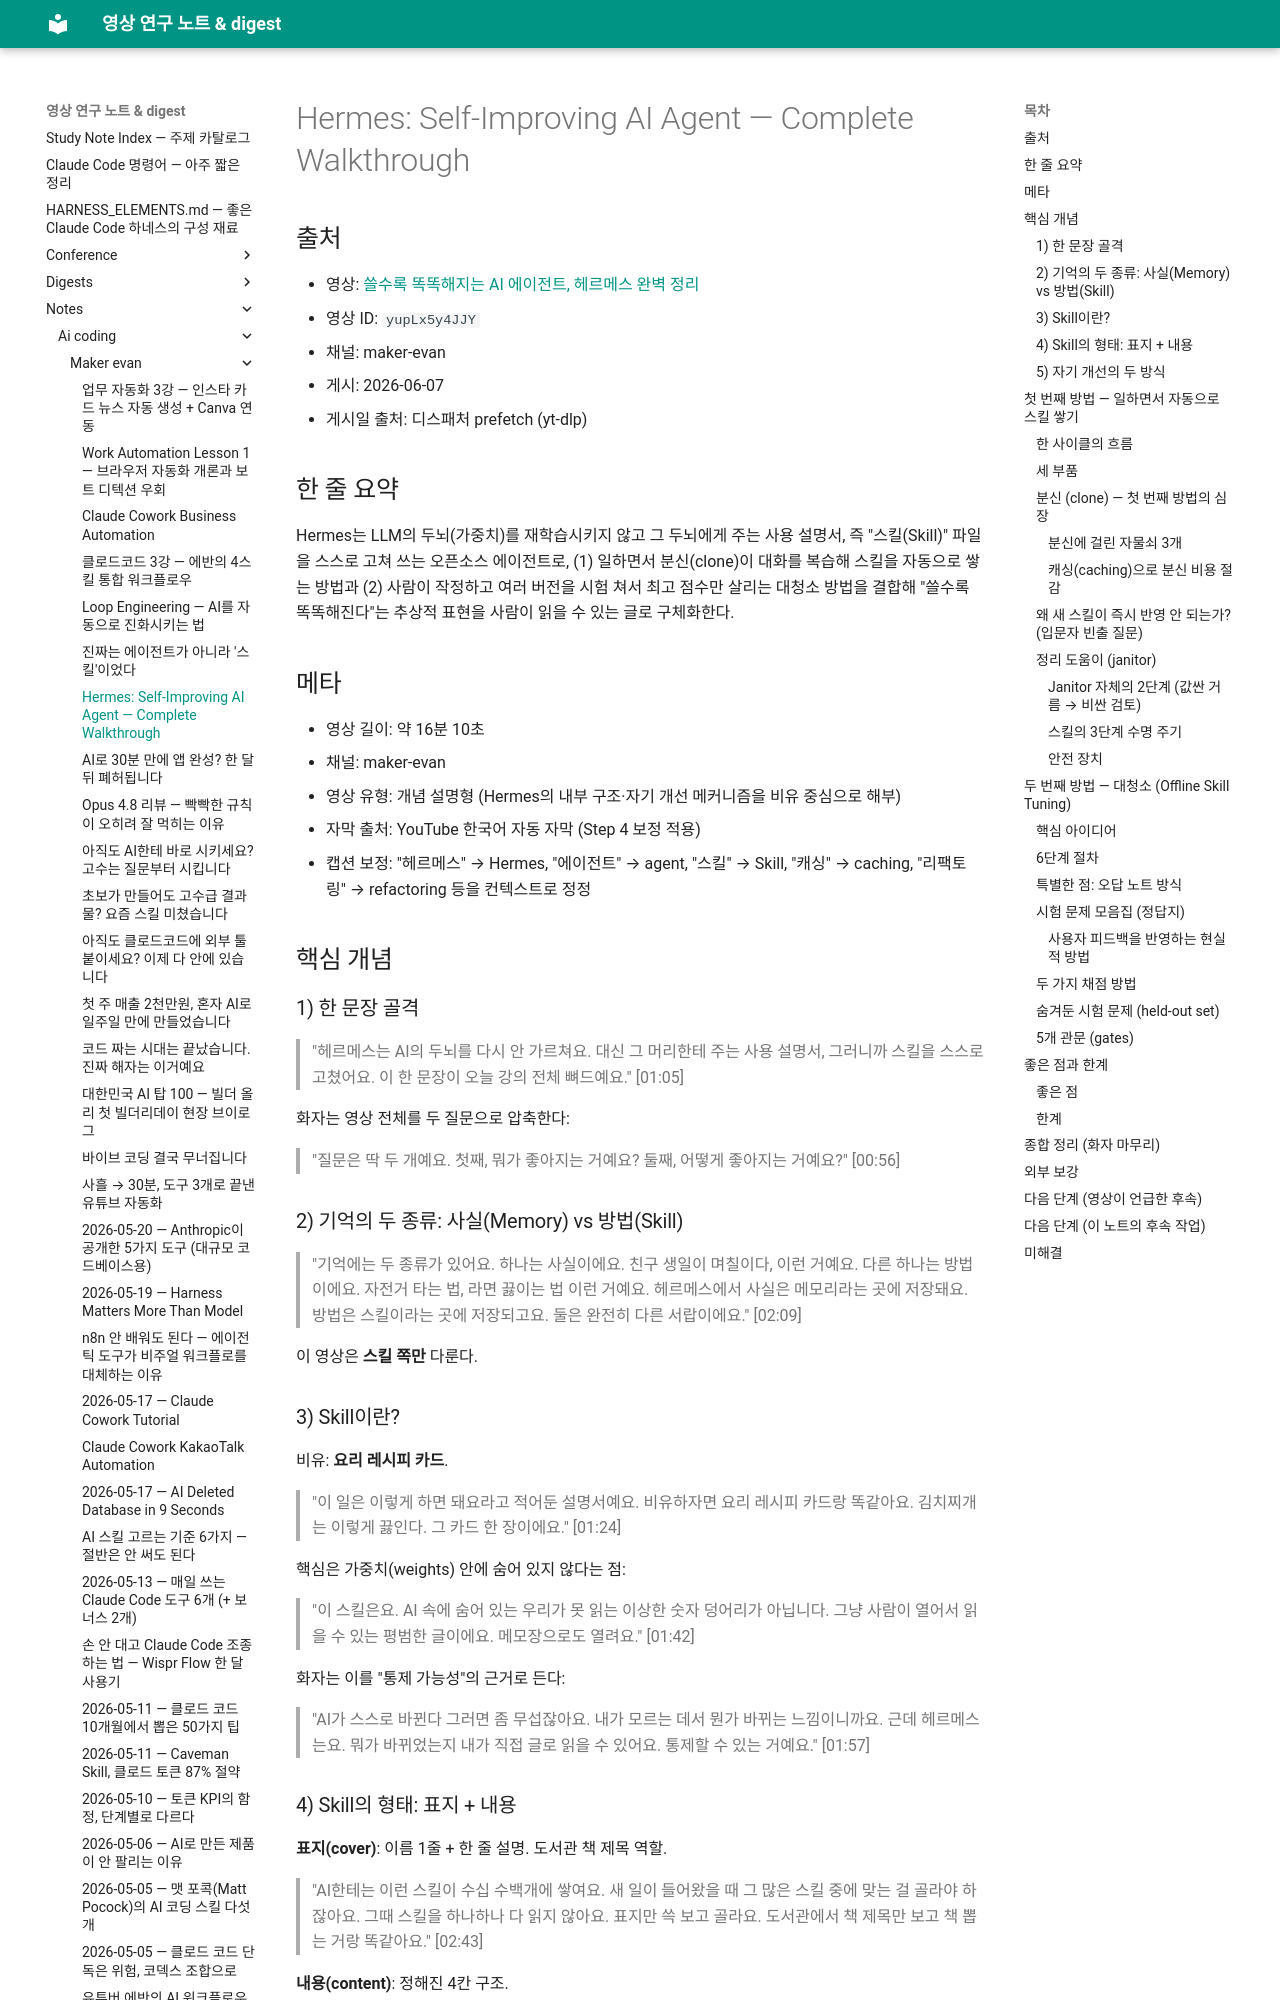

repository: Yoonkyu-Lee/claude-code-tutorial · page: notes/ai-coding/maker-evan/2026-06-07-hermes-self-improving-agent/index.html · generator: mkdocs

# Hermes: Self-Improving AI Agent — Complete Walkthrough

## 출처
- 영상: [쓸수록 똑똑해지는 AI 에이전트, 헤르메스 완벽 정리](https://www.youtube.com/watch?v=yupLx5y4JJY)
- 영상 ID: `yupLx5y4JJY`
- 채널: maker-evan
- 게시: 2026-06-07
- 게시일 출처: 디스패처 prefetch (yt-dlp)

## 한 줄 요약

Hermes는 LLM의 두뇌(가중치)를 재학습시키지 않고 그 두뇌에게 주는 사용 설명서, 즉 "스킬(Skill)" 파일을 스스로 고쳐 쓰는 오픈소스 에이전트로, (1) 일하면서 분신(clone)이 대화를 복습해 스킬을 자동으로 쌓는 방법과 (2) 사람이 작정하고 여러 버전을 시험 쳐서 최고 점수만 살리는 대청소 방법을 결합해 "쓸수록 똑똑해진다"는 추상적 표현을 사람이 읽을 수 있는 글로 구체화한다.

## 메타

- 영상 길이: 약 16분 10초
- 채널: maker-evan
- 영상 유형: 개념 설명형 (Hermes의 내부 구조·자기 개선 메커니즘을 비유 중심으로 해부)
- 자막 출처: YouTube 한국어 자동 자막 (Step 4 보정 적용)
- 캡션 보정: "헤르메스" → Hermes, "에이전트" → agent, "스킬" → Skill, "캐싱" → caching, "리팩토링" → refactoring 등을 컨텍스트로 정정

## 핵심 개념

### 1) 한 문장 골격

> "헤르메스는 AI의 두뇌를 다시 안 가르쳐요. 대신 그 머리한테 주는 사용 설명서, 그러니까 스킬을 스스로 고쳤어요. 이 한 문장이 오늘 강의 전체 뼈드예요." [01:05]

화자는 영상 전체를 두 질문으로 압축한다:

> "질문은 딱 두 개예요. 첫째, 뭐가 좋아지는 거예요? 둘째, 어떻게 좋아지는 거예요?" [00:56]

### 2) 기억의 두 종류: 사실(Memory) vs 방법(Skill)

> "기억에는 두 종류가 있어요. 하나는 사실이에요. 친구 생일이 며칠이다, 이런 거예요. 다른 하나는 방법이에요. 자전거 타는 법, 라면 끓이는 법 이런 거예요. 헤르메스에서 사실은 메모리라는 곳에 저장돼요. 방법은 스킬이라는 곳에 저장되고요. 둘은 완전히 다른 서랍이에요." [02:09]

이 영상은 **스킬 쪽만** 다룬다.

### 3) Skill이란?

비유: **요리 레시피 카드**.

> "이 일은 이렇게 하면 돼요라고 적어둔 설명서예요. 비유하자면 요리 레시피 카드랑 똑같아요. 김치찌개는 이렇게 끓인다. 그 카드 한 장이에요." [01:24]

핵심은 가중치(weights) 안에 숨어 있지 않다는 점:

> "이 스킬은요. AI 속에 숨어 있는 우리가 못 읽는 이상한 숫자 덩어리가 아닙니다. 그냥 사람이 열어서 읽을 수 있는 평범한 글이에요. 메모장으로도 열려요." [01:42]

화자는 이를 "통제 가능성"의 근거로 든다:

> "AI가 스스로 바뀐다 그러면 좀 무섭잖아요. 내가 모르는 데서 뭔가 바뀌는 느낌이니까요. 근데 헤르메스는요. 뭐가 바뀌었는지 내가 직접 글로 읽을 수 있어요. 통제할 수 있는 거예요." [01:57]
